The GitHub repository 2bAdrianS/Customer---Detecci-n-de-Enfermedades-Gastrointestinales- contains a labelled image folder "split" with 4 categories: dyed lifted polyps, dyed resection margins, polyps, ulcerative colitis. Examples follow, each with its label.

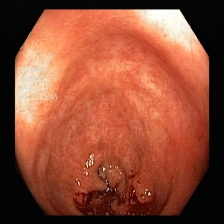
Label: ulcerative colitis

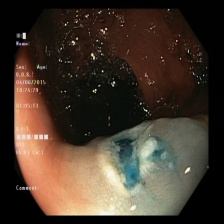
Label: dyed resection margins

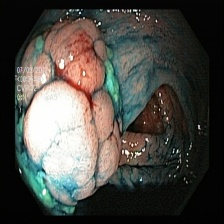
Label: dyed lifted polyps

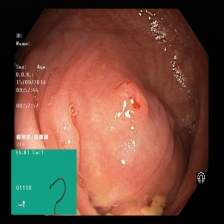
Label: polyps

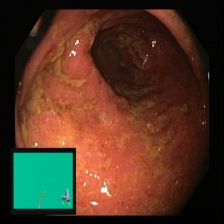
Label: ulcerative colitis

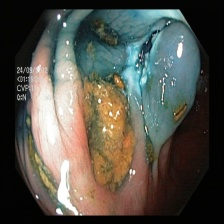
Label: dyed resection margins
